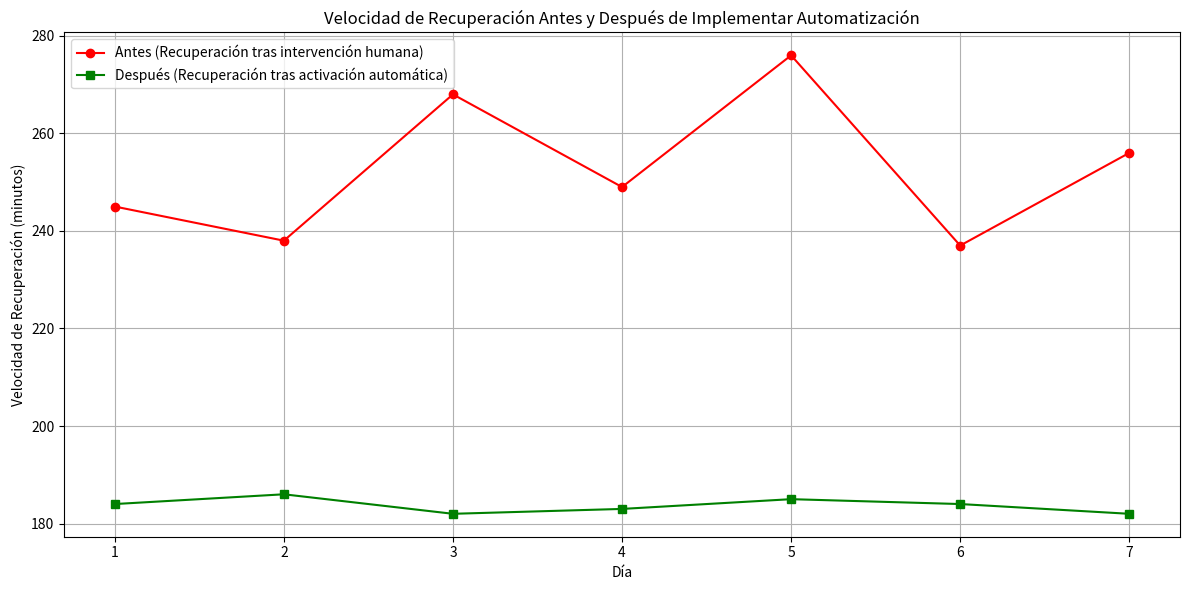

Reproduce this figure in Python.
import matplotlib.pyplot as plt

dias = list(range(1, 8))

velocidad_antes = [245, 238, 268, 249, 276, 237, 256]

velocidad_despues = [184, 186, 182, 183, 185, 184, 182]

plt.figure(figsize=(12, 6))
plt.plot(dias, velocidad_antes, label='Antes (Recuperación tras intervención humana)', color='red', marker='o')
plt.plot(dias, velocidad_despues, label='Después (Recuperación tras activación automática)', color='green', marker='s')
plt.title('Velocidad de Recuperación Antes y Después de Implementar Automatización')
plt.xlabel('Día')
plt.ylabel('Velocidad de Recuperación (minutos)')
plt.xticks(dias)
plt.legend()
plt.grid(True)
plt.tight_layout()
plt.show()
